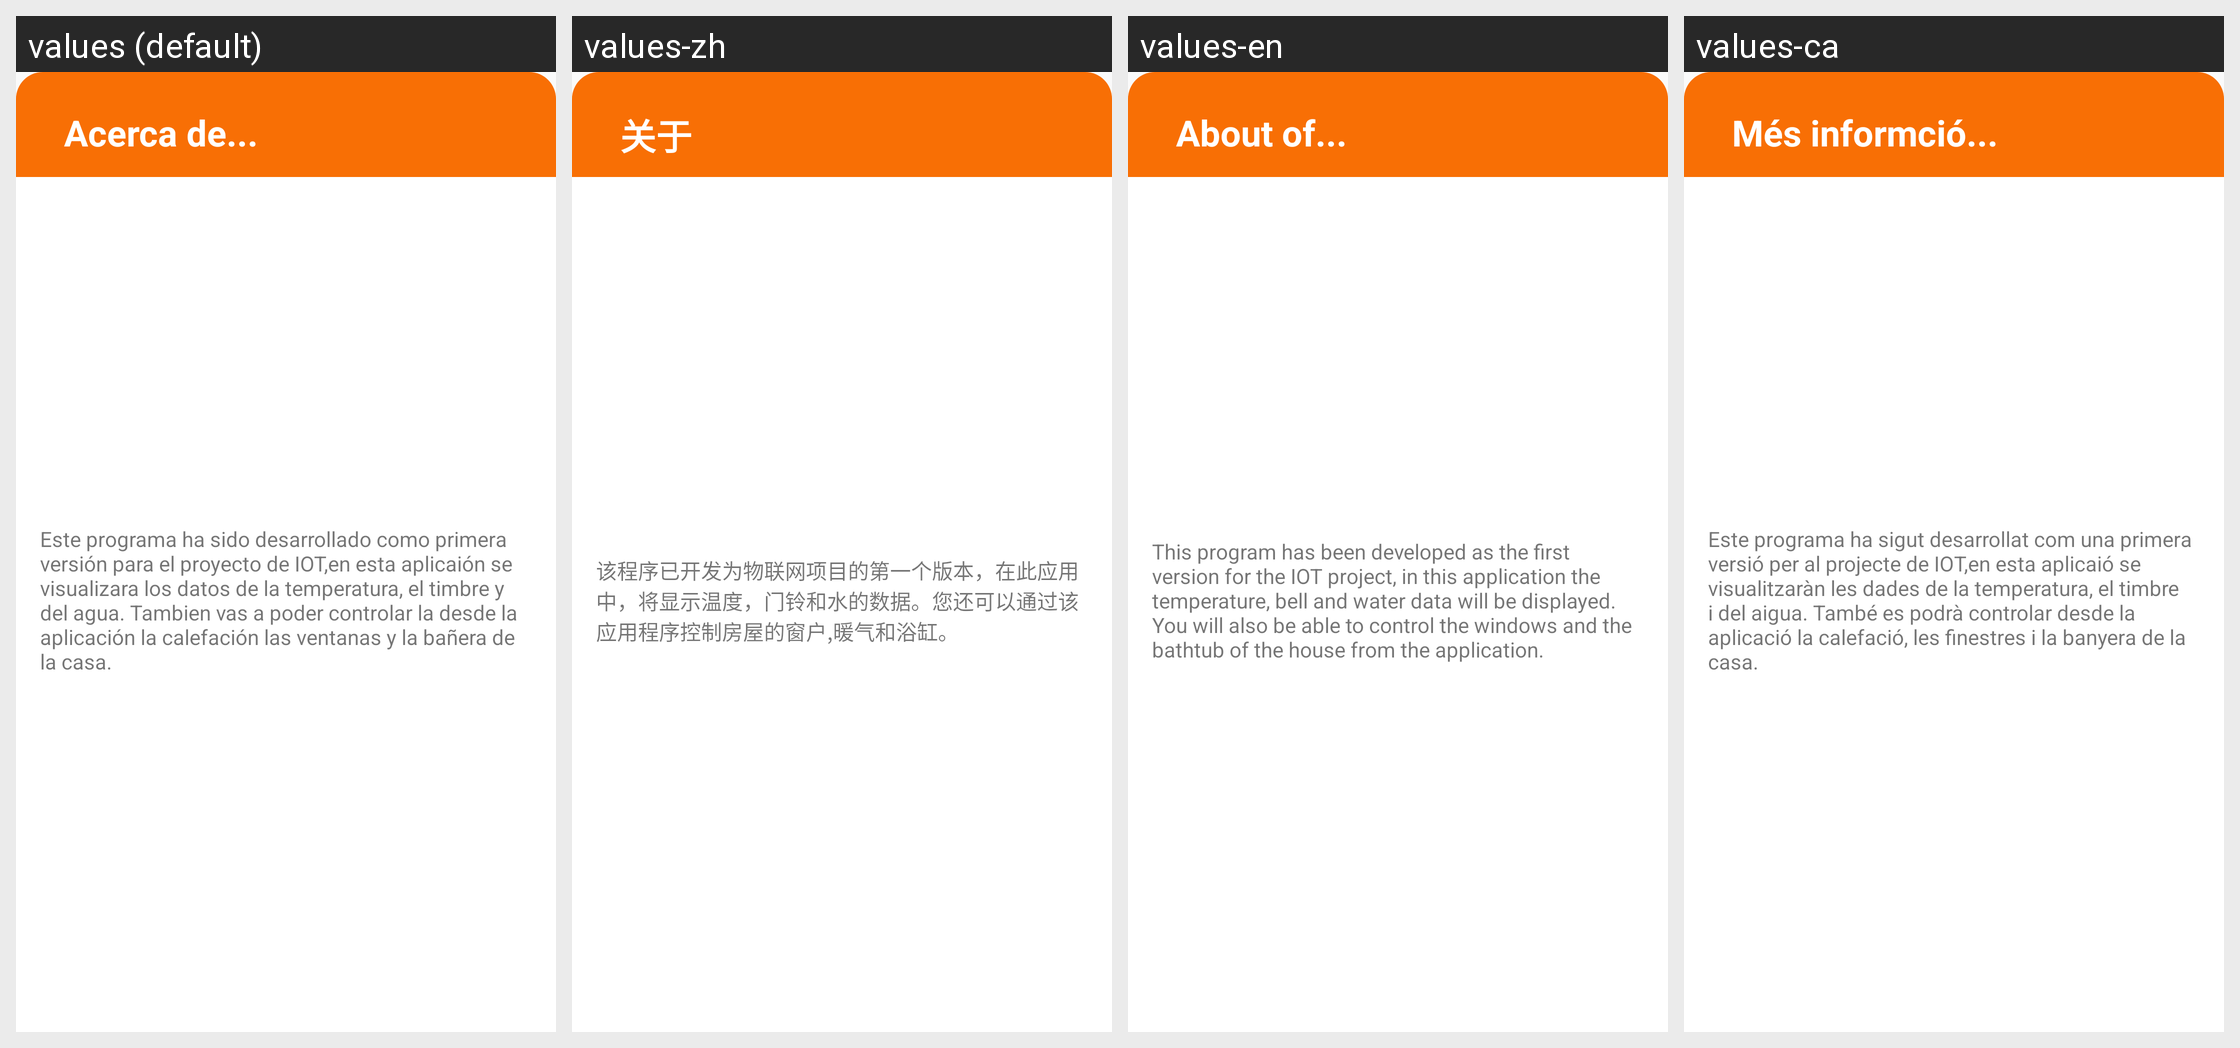

The Android screen above is rendered under several locales of the same app. Produce the string resources it draws, with the default and per-locale values.
Android screen res/layout/acerca_de.xml rendered under 4 locales, left to right: values (default), values-zh, values-en, values-ca. Device: Nexus 5 (rendered at 1080×1920; each locale shown at half size, 540×960, under a caption strip naming it); theme AppTheme.
Strings drawn on this screen, with the default value and each locale's value (text and hints the layout hard-codes, and strings that could not be matched under every locale, appear in the picture but are not listed):

acercaDe
  values: Acerca de...
  values-zh: 关于
  values-en: About of...
  values-ca: Més informció...

textoAcercaDe
  values: Este programa ha sido desarrollado como primera versión para el proyecto de IOT,en esta aplicaión se visualizara los datos de la temperatura, el timbre y del agua. Tambien vas a poder controlar la desde la aplicación la calefación las ventanas y la bañera de la casa.
  values-zh: 该程序已开发为物联网项目的第一个版本，在此应用中，将显示温度，门铃和水的数据。您还可以通过该应用程序控制房屋的窗户,暖气和浴缸。
  values-en: This program has been developed as the first version for the IOT project, in this application the temperature, bell and water data will be displayed. You will also be able to control the windows and the bathtub of the house from the application.
  values-ca: Este programa ha sigut desarrollat com una primera versió per al projecte de IOT,en esta aplicaió se visualitzaràn les dades de la temperatura, el timbre i del aigua. També es podrà controlar desde la aplicació la calefació, les finestres i la banyera de la casa.
